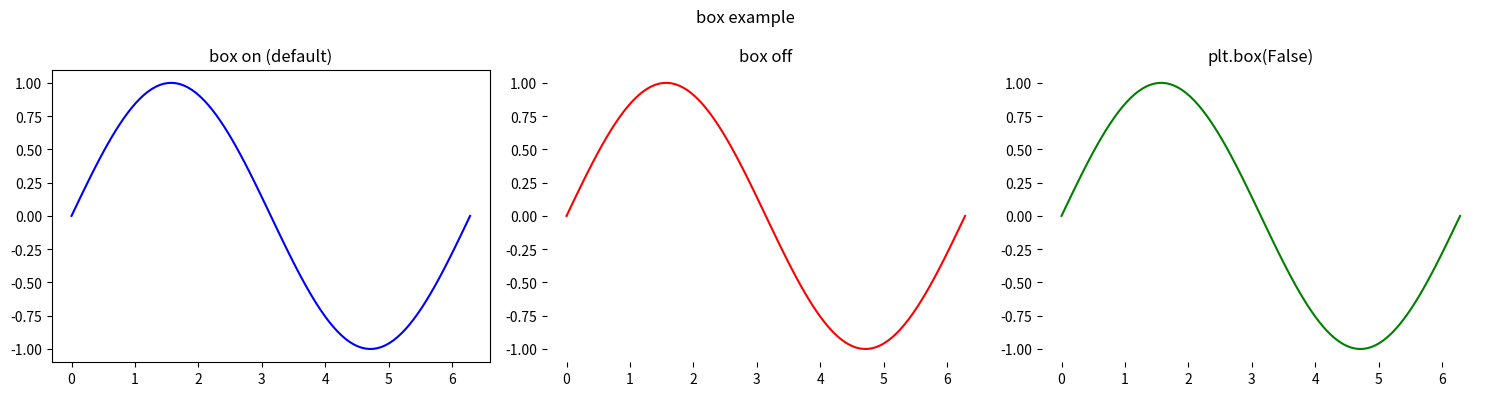

The script that saved this image:
import matplotlib.pyplot as plt
import numpy as np

x = np.linspace(0, 2 * np.pi, 100)

fig, axes = plt.subplots(1, 3, figsize=(15, 4))


axes[0].plot(x, np.sin(x), 'b')
axes[0].set_title("box on (default)")


axes[1].plot(x, np.sin(x), 'r')
axes[1].set_frame_on(False)
axes[1].set_title("box off")


plt.sca(axes[2])             
axes[2].plot(x, np.sin(x), 'g')
plt.box(False)          
axes[2].set_title("plt.box(False)")

fig.suptitle("box example")
fig.tight_layout()
plt.show()
